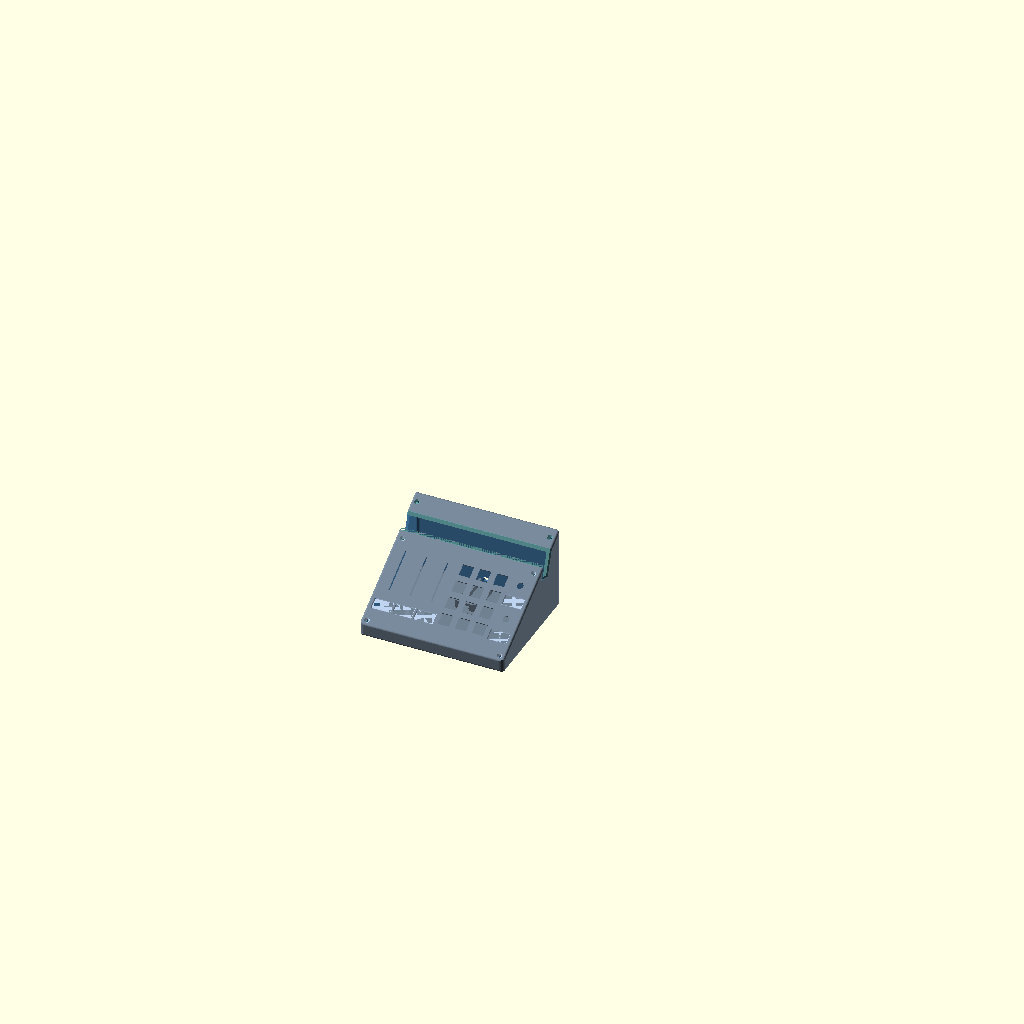
Cell 1 — every parameter at its default value.
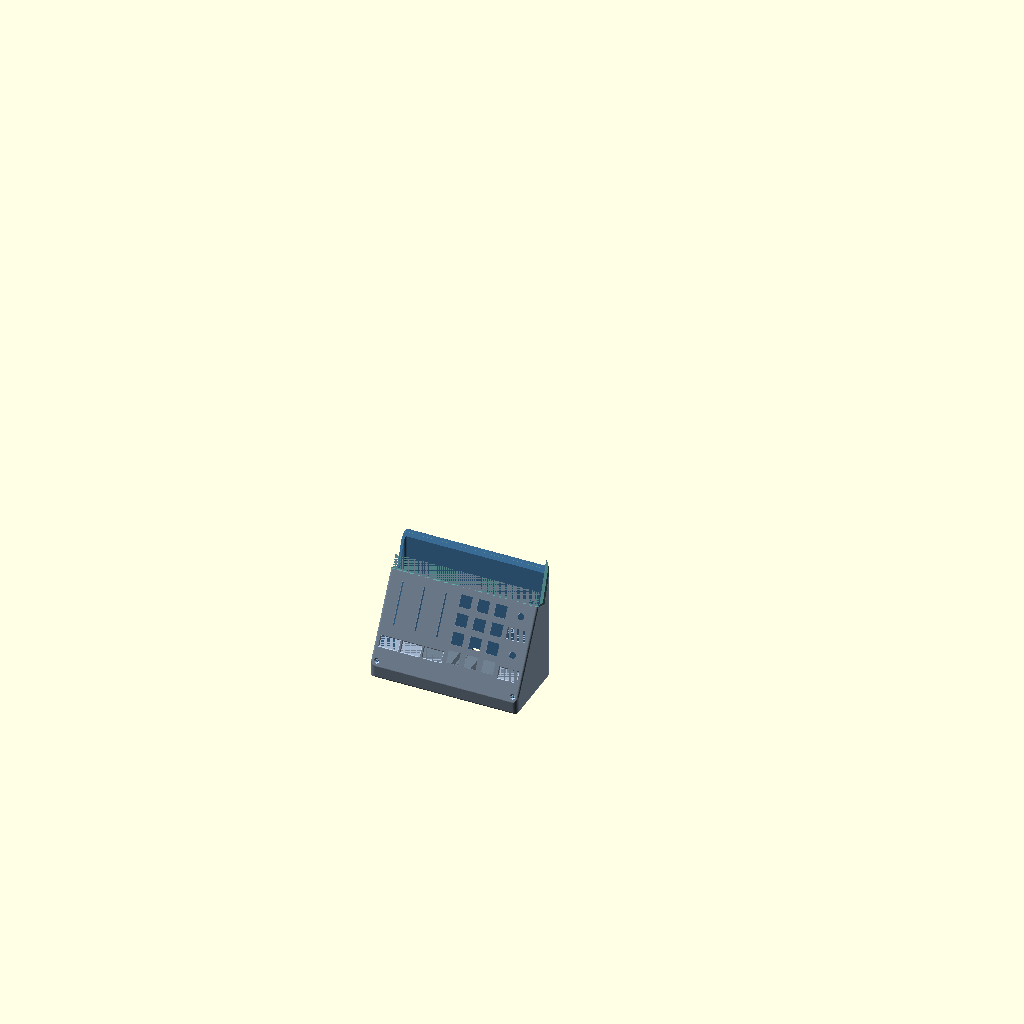
Cell 2: tilt = 60 (everything else at default).
The same orthographic view direction (rotation 55°, 0°, 25°; colour scheme Cornfield) for every cell, with the view re-fitted per cell, so scale and position can differ between cells.
Source of the model, macropad/case/scad/deck.scad:
// Tilted macropad: 3 slide pots, 12 MX keys, 2 EC11 encoders and 5 OLED
// screens on a 30 degree wedge, with a phone slot across the back. Wired only:
// STM32F411 BlackPill, USB-C in the back wall.
//
//   +---------------------------------------------+
//   | ========== phone slot (recessed) ========== |   back, ~100 mm tall
//   |                                             |
//   |  ||   ||   ||   [K1]  [K2]  [K3]           |
//   |  ||   ||   ||   [K4]  [K5]  [K6]    (E2)   |
//   |  ||   ||   ||   [K7]  [K8]  [K9]    [S5]   |
//   |  ||   ||   ||   [K10] [K11] [K12]   (E1)   |
//   | [S1] [S2] [S3]                      [S4]   |   front, 13 mm tall
//   +---------------------------------------------+
//
// Each screen sits in front of its control: S1-S3 under the sliders, S4 under
// E1 and S5 under E2 in a column right of the keys.
//
// Prints: `deck_plate` (the sloped top in front of the phone slot, printed
// flat), `deck_dock` (the phone slot: its walls, floor and the strip of top
// behind it, printed standing on the slot floor), `deck_frame` (walls, printed
// upright), `deck_lid` (flat bottom carrying the BlackPill and the BOOT0 /
// reset buttons). The dock drops into notches in the frame's side walls and
// screws to it through its strip (2 screws); the plate screws to the frame at
// its front corners and into the dock's front wall at its back corners (4
// screws), so its back edge is clamped too; the lid screws on from below.
//
// Units mm. Origin = front-left-bottom corner of each part, z = 0 on the desk.
// "Face" coordinates: a = across (x), b = up the slope from the front edge,
// n = out of the face; the top surface is n = 0.

include <common.scad>

part = "deck_all"; // "deck_plate", "deck_dock", "deck_frame", "deck_lid", "fit_bp_cradle", "deck_all"

/* [Shared wedge] */
tilt = 30;            // face angle from the desk
front_h = 13;         // height of the face's front edge
face_l = 173.2;       // face length along the slope: screens, keys, sliders and the phone slot
wall = 3;
corner_r = 6;         // the four vertical corners of the case
edge_r = 2.5;         // every other outside edge: top, front, back, sides, bottom
lip_r_front = 1.5;    // the phone slot's front lip (the plate's back edge, a 40 degree corner)
lip_r_back = 2.5;     // the phone slot's back lip (the dock strip's front edge)
slot_chamfer = 1.5;   // where the slot comes out of the side walls

/* [Macropad face] */
margin = 7;
slider_cols = 3;
key_pitch = 21;       // key spacing, both ways: 19.05 + 2 for a ~3 mm gap between caps
block_b = 73;         // centre of the sliders along the slope; just behind the screens (further back and their pins meet the dock's screw blocks)
key_block_b = 62.3;   // centre of the key block along the slope: centred with the sliders and knobs, and high
                      // enough that E2 (level with the top row) clears S5 under the plate
side_m = 5;           // plate edge to the slider screens and to the knob column, each side
enc_gap = 1;          // knob edge to the screen in front of it
enc_r = 8.5;          // knob radius (knob_d / 2 in parts.scad)
plate_t = 3;          // plate thickness
switch_relief = 15.6; // underside pocket round each switch
enc_relief = 13;

/* [Slide pots, Bourns PTA4543 (45 mm travel)] */
pot_travel = 45;
pot_pitch = 26;              // slider spacing: a screen module (24.5) + gap
pot_body = [9.0, 60];        // width, length
pot_screw_pitch = 56;        // M2 threaded holes in the body ends
pot_slot_w = 2.0;            // lever blade is 1 mm thick across the slot
pot_lever_along = 4.0;
pot_peg_d = 1.4;             // into the M2 threaded holes in the body ends (minor dia ~1.57)
pot_peg_h = 2.0;

/* [Phone slot, behind the keys] */
phone_t = 11;         // phone thickness with case: iPhone 16 Plus is 7.8 bare
phone_slot = phone_t + 2.5;
phone_angle = 70;     // phone lean, from the desk
phone_b = 125;        // slot's front edge on the plate, along the slope from the front
phone_depth = 15;     // how far the phone sinks in, along its front face; below 15 the plate's back screw blocks get too short
trough_t = 2.4;       // slot walls and floor
dock_ledge = 8;       // the dock's front wall thickens to this (from the slot face) where the plate screws in
dock_ledge_d = 9;     // ...and reaches this far below the plate's underside
dock_pilot = 6;       // pilot depth for the plate's back screws: deeper would break into the slot

/* [Screens, one below each slider and encoder] */
scr_b = 27.5;         // screen centres along the slope; clear of the front plate screws

/* [STM32F411 BlackPill] */
bp_w = 21.0;
bp_l = 53.2;
bp_t = 1.6;
// Mounted upside down: chips, buttons and USB-C face the lid, long header pins
// point up for the plugs. The board rests on its header solder stubs on two rails.
bp_usb_h = 3.2;       // USB-C receptacle height off the board; check with calipers
bp_stub_h = 2.0;      // header pin stubs + solder on the chip side; check with calipers
bp_usb_z = 5.2;       // USB-C centre above the lid: kept from the chips-up cradle so the frame needs no reprint
bp_raise = 0.8;       // extra height on every cradle part: fit_bp_cradle +0.8 fit best (2026-10-08)
bp_lift = bp_usb_z + bp_usb_h / 2;   // board's chip-side face above the lid, before bp_raise
bp_row = 7.62;        // header rows, either side of the board's centre line
bp_stop_t = 3;        // wall across the board's front edge: takes the USB-C plug's push
bp_side_w = 2;        // cradle side walls, run forward to brace the front wall
bp_notch_w = 8;       // gap at the front wall's foot for the BOOT0 wires

/* [Fasteners] */
boss_r = 4.5;


// ---- derived ----
deck_d = face_l * cos(tilt);                 // footprint depth
back_h = front_h + face_l * sin(tilt);
pad_w = 177.2;        // plate width, kept from the 10-key layout

bp_x = pad_w / 2;
bp_y1 = deck_d - wall - 0.3;
bp_y0 = bp_y1 - bp_l;
btn_pos = [[bp_x + 7, bp_y0 - 16], [bp_x - 7, bp_y0 - 16]];  // BOOT0 (on the side of the board's BOOT0 button), reset (on the R pin's side)

lid_posts = [[wall + 4, 24], [pad_w - wall - 4, 24],
             [wall + 4, deck_d - 12], [pad_w - wall - 4, deck_d - 12]];
plate_screws = [[margin, 6], [pad_w - margin, 6]];           // plate front corners into the frame; kept forward, clear of the front power bus
dock_screws = [[8, 112], [pad_w - 8, 112]];                     // plate back corners into the dock's front wall
strip_screws = [[margin, face_l - 14], [pad_w - margin, face_l - 14]];   // dock strip into the frame

// Place children in face coordinates (a, b, n).
module on_face() {
    translate([0, 0, front_h]) rotate([tilt, 0, 0]) children();
}

// The full wedge of width w: vertical front and back, flat bottom, sloped top.
module wedge(w) {
    rotate([90, 0, 90]) linear_extrude(w)
        polygon([[0, 0], [deck_d, 0], [deck_d, back_h], [0, front_h]]);
}

// The whole case, lid included, with every outside edge rounded: the wedge
// shrunk by edge_r and grown back with a sphere (a hull of 8 spheres, since the
// wedge is convex), then its vertical corners rounded to corner_r. Every part
// is cut from it, so the rounding runs on unbroken across the seams.
module envelope() {
    r = edge_r;
    zt = front_h - r / cos(tilt);                     // top face, moved in by r
    pts = [[r, -lid_t + r], [deck_d - r, -lid_t + r],
           [deck_d - r, zt + (deck_d - r) * tan(tilt)], [r, zt + r * tan(tilt)]];
    intersection() {
        hull() for (x = [r, pad_w - r], p = pts) translate([x, p[0], p[1]]) sphere(r = r, $fn = 24);
        translate([0, 0, -lid_t - 1]) linear_extrude(back_h + lid_t + 2) rrect([pad_w, deck_d], corner_r);
    }
}

// What the rounding takes off round the phone slot: both lips, and a chamfer
// where the slot comes out of each side wall.
module slot_rounding() {
    across(-1, pad_w + 1) {
        lip_cutter(ph_pf, -[cos(tilt), sin(tilt)], -ph_u, lip_r_front);
        lip_cutter(ph_pb, [cos(tilt), sin(tilt)], -ph_u, lip_r_back);
    }
    for (e = [[0, 1], [pad_w, -1]]) hull() {
        across(e[0] - 0.01, e[0] + 0.01) offset(delta = slot_chamfer) slot_profile();
        across(e[0] + e[1] * slot_chamfer - 0.01, e[0] + e[1] * slot_chamfer + 0.01) slot_profile();
    }
}

// 2D: the material in the corner at p (between directions d1 and d2, unit
// vectors along its two faces) that a fillet of radius r removes.
module lip_cutter(p, d1, d2, r) {
    th = acos(d1 * d2);                    // the material's angle at the corner
    l = r / tan(th / 2);                   // corner to where the fillet meets each face
    bis = (d1 + d2) / norm(d1 + d2);
    difference() {
        polygon([p - (d1 + d2) * 0.01, p + d1 * l, p + bis * (r / sin(th / 2)), p + d2 * l]);
        translate(p + bis * (r / sin(th / 2))) circle(r = r, $fn = 48);
    }
}

// Everything above the face plane shifted down by `depth` (n > -depth).
module above_face(w, depth) {
    on_face() translate([-1, -50, -depth]) cube([w + 2, face_l + 100, 100]);
}

function slider_a(i) = side_m < 0 ? margin + pot_pitch * (i + 0.5) : side_m + scr_pcb[0] / 2 + pot_pitch * i;
// keys centred in the space between the slider screens and the knob column
function key_a(c) = side_m < 0 ? margin + slider_cols * pot_pitch + key_pitch * (c + 0.5)
    : (slider_a(slider_cols - 1) + enc_a()) / 2 + key_pitch * (c - (key_cols - 1) / 2);
function key_b(r) = key_block_b + key_pitch * ((rows - 1) / 2 - r);
function slider_b() = block_b;
// encoder column, right of the keys: S4, E1, S5, E2 from the front, packed
// against the side wall
function enc_a() = side_m < 0 ? pad_w - wall - 0.5 - scr_pcb[0] / 2 : pad_w - side_m - scr_pcb[0] / 2;
// E1 just behind S4; E2 level with the top key row; S5 midway between E1's
// back pins and E2's front pins (the pin rows sit 7 mm either side of a knob)
function enc_b(i) = i == 0 ? scr_b + scr_pcb[1] / 2 + enc_gap + enc_r : key_b(0);
function s5_b() = (enc_b(0) + enc_b(1)) / 2;
// screens [a, b]: S1 S2 S3 under the sliders, then S4 (E1) and S5 (E2)
function screens() = concat([for (i = [0 : slider_cols - 1]) [slider_a(i), scr_b]],
    [for (i = [0, 1]) [enc_a(), i == 0 ? scr_b : s5_b()]]);

// ---------------- macropad wedge ----------------

module plate_holes() {
    // keys
    for (r = [0 : rows - 1], c = [0 : key_cols - 1])
        on_face() translate([key_a(c), key_b(r), 0]) {
            translate([-switch_cut / 2, -switch_cut / 2, -plate_t - 1]) cube([switch_cut, switch_cut, plate_t + 2]);
            translate([-switch_relief / 2, -switch_relief / 2, -plate_t - 1])
                cube([switch_relief, switch_relief, plate_t - clip_t + 1]);
        }
    // encoders
    for (i = [0, 1])
        on_face() translate([enc_a(), enc_b(i), 0]) {
            translate([0, 0, -plate_t - 1]) cylinder(d = enc_hole, h = plate_t + 2);
            translate([-enc_relief / 2, -enc_relief / 2, -plate_t - 1])
                cube([enc_relief, enc_relief, plate_t - clip_t + 1]);
        }
    // slide pots: lever slot, body pocket underneath
    for (i = [0 : slider_cols - 1])
        on_face() translate([slider_a(i), block_b, 0]) {
            translate([0, 0, -plate_t - 1]) linear_extrude(plate_t + 2)
                rotate(90) stadium(pot_travel + pot_lever_along + 1, pot_slot_w);
            translate([-pot_body[0] / 2 - 0.3, -pot_body[1] / 2 - 0.5, -plate_t - 1])
                cube([pot_body[0] + 0.6, pot_body[1] + 1, plate_t - clip_t + 1]);
        }
    // screens
    for (p = screens()) on_face() translate([p[0], p[1], 0]) screen_cut(plate_t);
    // plate screws, countersunk from the top
    countersinks(concat(plate_screws, dock_screws));
}

module countersinks(pts) {
    for (p = pts) on_face() translate([p[0], p[1], 0]) {
        translate([0, 0, -plate_t - 1]) cylinder(d = screw_d, h = plate_t + 2);
        translate([0, 0, -(screw_head_d - screw_d) / 2 + 0.01])
            cylinder(d1 = screw_d, d2 = screw_head_d, h = (screw_head_d - screw_d) / 2);
    }
}

// Glue pegs under the plate: 4 per screen, 2 per slide pot (into its
// mounting holes, from the pocket's ceiling).
module plate_pegs() {
    for (p = screens()) on_face() translate([p[0], p[1], 0]) screen_pegs(plate_t);
    for (i = [0 : slider_cols - 1], s = [-1, 1])
        on_face() translate([slider_a(i), block_b + s * pot_screw_pitch / 2, -clip_t - pot_peg_h])
            cylinder(d = pot_peg_d, h = pot_peg_h + 0.01);
}

// Plate in place (sloped). Its edges are vertical so it lines up with the frame;
// its back edge is the slot's front face.
module deck_plate() {
    difference() {
        intersection() {
            envelope();
            above_face(pad_w, plate_t);
        }
        plate_holes();
        across(-1, pad_w + 1) behind(ph_pf);
        slot_rounding();
    }
    plate_pegs();
}

// The phone dock in place: slot walls and floor, the strip of top behind the
// slot, and two thick blocks on the front wall that take the plate's back screws.
module deck_dock() {
    difference() {
        union() {
            // the strip: the top layer behind the slot
            intersection() {
                envelope();
                above_face(pad_w, plate_t);
                across(0, pad_w) behind(ph_pb);
            }
            intersection() {
                envelope();
                union() {
                    // walls and floor; in front of the slot they stop under the plate
                    difference() {
                        across(0, pad_w) trough_profile();
                        intersection() { above_face(pad_w, plate_t); across(-1, pad_w + 1) in_front(ph_pf); }
                    }
                    // screw blocks under the plate's back corners
                    for (p = dock_screws) intersection() {
                        across(p[0] - 4, p[0] + 4) polygon([ph_pf - ph_u * 60, ph_pf + ph_u * 60,
                            ph_pf + ph_n * dock_ledge + ph_u * 60, ph_pf + ph_n * dock_ledge - ph_u * 60]);
                        on_face() translate([-1, -50, -plate_t - dock_ledge_d]) cube([pad_w + 2, face_l + 100, dock_ledge_d]);
                        across(-1, pad_w + 1) above_floor();    // no lower than the floor, so it prints flat
                    }
                }
            }
        }
        across(-1, pad_w + 1) slot_profile();
        slot_rounding();
        for (p = dock_screws) on_face() translate([p[0], p[1], -plate_t - dock_pilot]) cylinder(d = pilot_d, h = dock_pilot + 0.01);
        countersinks(strip_screws);
    }
}

module deck_frame() {
    difference() {
        union() {
            difference() {
                envelope();
                above_face(pad_w, plate_t);
                translate([0, 0, -lid_t - 1]) cube([pad_w, deck_d, lid_t + 1]);     // the lid's share
                translate([wall, wall, -1]) linear_extrude(back_h + 2) rrect([pad_w - 2 * wall, deck_d - 2 * wall], corner_r - wall);
            }
            // plate and strip bosses hang from the top, square to it, tied into the walls
            intersection() {
                wedge(pad_w);
                for (p = concat(plate_screws, strip_screws)) on_face() translate([p[0], p[1], -plate_t - 9]) {
                    cylinder(r = boss_r, h = 9);
                    translate([0, 0, -boss_r]) cylinder(r1 = 0.5, r2 = boss_r, h = boss_r);
                }
            }
            // lid posts
            for (p = lid_posts) translate([p[0], p[1], 0]) cylinder(r = 4, h = 12);
        }
        // trim anything poking above the plate seat
        above_face(pad_w, plate_t);
        // notches in the side walls for the dock, which slides in along the slot
        across(-1, pad_w + 1) offset(delta = tol) trough_outer();
        slot_rounding();
        for (p = concat(plate_screws, strip_screws)) on_face() translate([p[0], p[1], -plate_t - pilot_depth]) cylinder(d = pilot_d, h = pilot_depth + 0.01);
        for (p = lid_posts) translate([p[0], p[1], -0.01]) cylinder(d = pilot_d, h = pilot_depth);
        // USB-C in the back wall
        translate([bp_x, deck_d - wall / 2, bp_usb_z]) rotate([90, 0, 0])
            linear_extrude(wall + 2, center = true) stadium(usb_cut[0], usb_cut[1]);
    }
}

module deck_lid() {
    inset = wall + tol;
    difference() {
        union() {
            intersection() {
                envelope();
                translate([0, 0, -lid_t]) linear_extrude(lid_t) square([pad_w, deck_d]);
            }
            difference() {
                translate([inset, inset, 0]) linear_extrude(lip_h) rrect([pad_w - 2 * inset, deck_d - 2 * inset], corner_r - inset);
                translate([inset + lip_w, inset + lip_w, -1])
                    linear_extrude(lip_h + 2) rrect([pad_w - 2 * (inset + lip_w), deck_d - 2 * (inset + lip_w)], corner_r - inset - lip_w);
                for (p = lid_posts) translate([p[0], p[1], -1]) cylinder(r = 4.5, h = lip_h + 2);
                translate([bp_x - bp_w / 2 - 2, bp_y0, -1]) cube([bp_w + 4, deck_d, lip_h + 2]);
            }
            bp_cradle(bp_raise);
            // BOOT0 and reset button pockets
            for (p = btn_pos)
                translate([p[0] - rst_body / 2 - tol - lip_w, p[1] - rst_body / 2 - tol - lip_w, 0])
                    difference() {
                        cube([rst_body + 2 * tol + 2 * lip_w, rst_body + 2 * tol + 2 * lip_w, rst_wall_h]);
                        translate([lip_w, lip_w, -1]) cube([rst_body + 2 * tol, rst_body + 2 * tol, rst_wall_h + 2]);
                        translate([-1, lip_w + 1.5, 1.5]) cube([rst_body + 2 * lip_w + 4, rst_body - 3, rst_wall_h]);
                    }
        }
        for (p = btn_pos) translate([p[0], p[1], -lid_t - 1]) cylinder(d = rst_stem_d + 0.4, h = lid_t + 2);
        // B / R next to the button holes, so the two can be told apart from below
        for (i = [0, 1]) translate([btn_pos[i][0] + sign(btn_pos[i][0] - bp_x) * 7, btn_pos[i][1], -lid_t - 0.01])
            linear_extrude(0.6) mirror([1, 0, 0]) text(i == 0 ? "B" : "R", size = 5, halign = "center", valign = "center");
        for (p = lid_posts) {
            translate([p[0], p[1], -lid_t - 1]) cylinder(d = screw_d, h = lid_t + 2);
            translate([p[0], p[1], -lid_t - 0.01]) cylinder(d1 = screw_head_d, d2 = screw_d, h = (screw_head_d - screw_d) / 2);
        }
    }
}

// BlackPill cradle, board upside down: a rail under each header row carries the
// pin stubs, so pushing a plug on presses straight down. The USB-C plug pushes
// the board forward, so its front edge bears on a solid wall across the cradle,
// braced by the side walls; the wall stops flush with the board's top so L1-L4
// lie over it, and a notch at its foot lets the BOOT0 wires (L5) out from under
// the board. `raise` lifts the board (and the walls with it).
module bp_cradle(raise) {
    lift = bp_lift + raise;
    for (s = [-1, 1]) {
        translate([bp_x + s * bp_row - 1.3, bp_y0 - tol, 0]) cube([2.6, bp_l + tol - 1, lift - bp_stub_h]);
        translate([bp_x + s * (bp_w / 2 + tol) + (s < 0 ? -bp_side_w : 0), bp_y0 - tol - bp_stop_t, 0])
            cube([bp_side_w, bp_l - 8 + tol + bp_stop_t, lift + bp_t + 1]);
    }
    difference() {
        translate([bp_x - bp_w / 2 - tol - bp_side_w, bp_y0 - tol - bp_stop_t, 0])
            cube([bp_w + 2 * (tol + bp_side_w), bp_stop_t, lift + bp_t]);
        translate([bp_x - bp_notch_w / 2, bp_y0 - tol - bp_stop_t - 1, -1])
            cube([bp_notch_w, bp_stop_t + 2, lift - 1.5 + 1]);
    }
}

// Fit test: the two ends of the cradle 4 times, raised by fit_raises. Front
// end: front wall, its braces and the rails' first 10 mm; back end: the rails'
// last 8 mm and a slice of the frame's back wall with its USB-C hole, where the
// frame has them. The ends are tied by two bars under the rails, so the middle
// prints almost nothing. Drop the board in, plug a cable in: keep the one where
// the plug goes in straight and the board doesn't move, set bp_raise to its number.
fit_raises = [0.4, 0.8, 1.2, 1.6];
module fit_bp_cradle() {
    x0 = bp_x - bp_w / 2 - tol - bp_side_w - 1;
    yf = bp_y0 - tol - bp_stop_t;          // front wall's front face
    y0 = yf - 6;                           // room for the number
    w = bp_w + 2 * (tol + bp_side_w + 1);
    ends = [[y0, bp_y0 + 10], [bp_y1 - 8, deck_d]];   // back end starts where the side walls stop
    for (i = [0 : len(fit_raises) - 1]) translate([i * (w + 3), 0, 0]) translate([-x0, -y0, 1.2]) {
        difference() {
            union() {
                for (e = ends) translate([x0, e[0], -1.2]) cube([w, e[1] - e[0], 1.2]);
                for (s = [-1, 1]) translate([bp_x + s * bp_row - 1.3, y0, -1.2]) cube([2.6, deck_d - y0, 1.2]);
                translate([x0, deck_d - wall, -1.2]) cube([w, wall, bp_usb_z + usb_cut[1] / 2 + 2 + 1.2]);
                intersection() {
                    bp_cradle(fit_raises[i]);
                    for (e = ends) translate([x0 - 1, e[0], -1]) cube([w + 2, e[1] - e[0], 50]);
                }
            }
            translate([bp_x, deck_d - wall / 2, bp_usb_z]) rotate([90, 0, 0])
                linear_extrude(wall + 2, center = true) stadium(usb_cut[0], usb_cut[1]);
            translate([bp_x, y0 + 3, -0.6]) linear_extrude(1)
                text(str("+", fit_raises[i]), size = 4, halign = "center", valign = "center");
        }
    }
}


// ---------------- phone slot ----------------
// A slot across the full width behind the keys, open at both side walls so a
// phone wider than the deck fits in landscape. The phone sinks phone_depth in
// and leans on the slot's back wall at phone_angle; the floor is square to the
// walls, so the phone sits flat on it and the dock prints standing on it.
// Profiles in world (y, z), extruded across the width.

function fpt(b) = [b * cos(tilt), front_h + b * sin(tilt)];      // point on the face
ph_u = [cos(phone_angle), sin(phone_angle)];                       // up the phone
ph_n = [-sin(phone_angle), cos(phone_angle)];                      // toward the user
ph_open = phone_slot / sin(phone_angle - tilt);                    // opening along the face
ph_pf = fpt(phone_b);                                              // opening, front edge
ph_pb = fpt(phone_b + ph_open);                                    // opening, back edge
ph_f = ph_pf - ph_u * phone_depth;                                 // floor, front corner
ph_bk = ph_f - ph_n * phone_slot;                                  // floor, back corner

module slot_profile() {
    polygon([ph_f, ph_bk, ph_bk + ph_u * 200, ph_f + ph_u * 200]);
}

// the slot plus its walls and floor
module trough_outer() {
    polygon([ph_f + (ph_n - ph_u) * trough_t, ph_bk - (ph_n + ph_u) * trough_t,
             ph_bk - ph_n * trough_t + ph_u * 200, ph_f + ph_n * trough_t + ph_u * 200]);
}

module trough_profile() {
    difference() { trough_outer(); slot_profile(); }
}

// everything above the slot floor's underside (along the walls)
module above_floor() {
    base = ph_f - ph_u * trough_t;
    polygon([base - ph_n * 300, base + ph_n * 300, base + ph_n * 300 + ph_u * 300, base - ph_n * 300 + ph_u * 300]);
}

// half-planes bounded by the wall line through p: behind it (away from the user) / in front
module behind(p) { polygon([p - ph_u * 300, p + ph_u * 300, p + ph_u * 300 - ph_n * 400, p - ph_u * 300 - ph_n * 400]); }
module in_front(p) { polygon([p - ph_u * 300, p + ph_u * 300, p + ph_u * 300 + ph_n * 400, p - ph_u * 300 + ph_n * 400]); }

module across(x0, x1) {
    translate([x0, 0, 0]) rotate([90, 0, 90]) linear_extrude(x1 - x0) children();
}

// ---------------- output ----------------

if (part == "deck_plate") {
    // printed top face down: the underside pockets open upwards, no supports
    translate([0, face_l, 0]) rotate([180, 0, 0])
        rotate([-tilt, 0, 0]) translate([0, 0, -front_h]) deck_plate();
} else if (part == "deck_dock") {
    // standing on the slot floor: the walls go straight up, no supports
    translate([0, 0, -(ph_f[0] * sin(90 - phone_angle) + ph_f[1] * cos(90 - phone_angle)) + trough_t])
        rotate([90 - phone_angle, 0, 0]) deck_dock();
} else if (part == "deck_frame") {
    deck_frame();
} else if (part == "fit_bp_cradle") {
    fit_bp_cradle();
} else if (part == "deck_lid") {
    translate([0, 0, lid_t]) deck_lid();
} else {
    color("SteelBlue") deck_frame();
    color("LightSteelBlue") deck_plate();
    color("CadetBlue") deck_dock();
    color("SlateGray") deck_lid();
}
Parameter table extracted from the source (name, type, default, range or options):
part: string, default "deck_all"
tilt: number, default 30
front_h: number, default 13
face_l: number, default 173.2
wall: number, default 3
corner_r: number, default 6
edge_r: number, default 2.5
lip_r_front: number, default 1.5
lip_r_back: number, default 2.5
slot_chamfer: number, default 1.5
margin: number, default 7
slider_cols: number, default 3
key_pitch: number, default 21
block_b: number, default 73
key_block_b: number, default 62.3
side_m: number, default 5
enc_gap: number, default 1
enc_r: number, default 8.5
plate_t: number, default 3
switch_relief: number, default 15.6
enc_relief: number, default 13
pot_travel: number, default 45
pot_pitch: number, default 26
pot_body: vector, default [9, 60]
pot_screw_pitch: number, default 56
pot_slot_w: number, default 2
pot_lever_along: number, default 4
pot_peg_d: number, default 1.4
pot_peg_h: number, default 2
phone_t: number, default 11
phone_angle: number, default 70
phone_b: number, default 125
phone_depth: number, default 15
trough_t: number, default 2.4
dock_ledge: number, default 8
dock_ledge_d: number, default 9
dock_pilot: number, default 6
scr_b: number, default 27.5
bp_w: number, default 21
bp_l: number, default 53.2
bp_t: number, default 1.6
bp_usb_h: number, default 3.2
bp_stub_h: number, default 2
bp_usb_z: number, default 5.2
bp_raise: number, default 0.8
bp_row: number, default 7.62
bp_stop_t: number, default 3
bp_side_w: number, default 2
bp_notch_w: number, default 8
boss_r: number, default 4.5
pad_w: number, default 177.2
